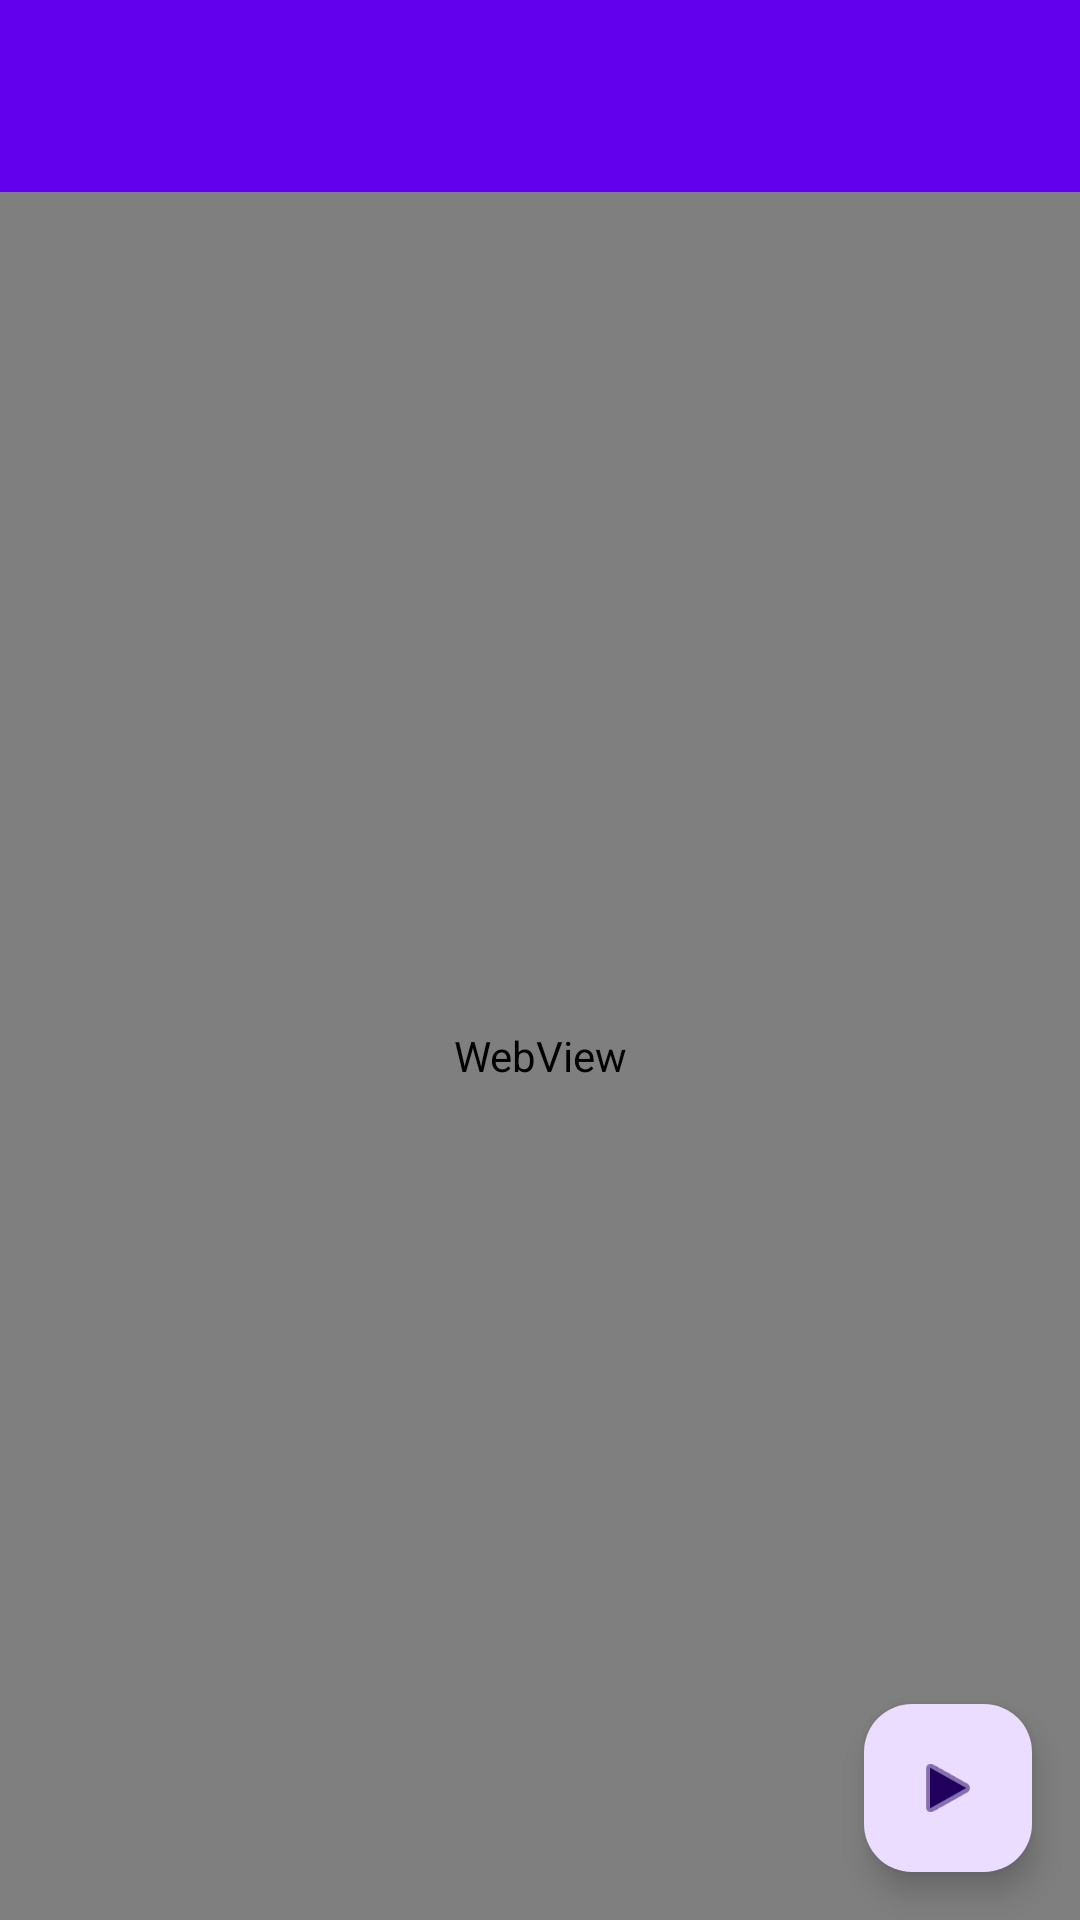

Layout XML and referenced resources for this Android screen:
<!-- AndroidManifest.xml: activity theme Theme.EpubReader.NoActionBar -->
<!-- res/layout/activity_main.xml -->
<?xml version="1.0" encoding="utf-8"?>
<androidx.drawerlayout.widget.DrawerLayout
    xmlns:android="http://schemas.android.com/apk/res/android"
    xmlns:app="http://schemas.android.com/apk/res-auto"
    xmlns:tools="http://schemas.android.com/tools"
    android:id="@+id/drawer_layout"
    android:layout_width="match_parent"
    android:layout_height="match_parent"
    android:fitsSystemWindows="true"
    tools:context=".MainActivity"
    tools:openDrawer="start">

    <androidx.coordinatorlayout.widget.CoordinatorLayout
        android:layout_width="match_parent"
        android:layout_height="match_parent">

        <com.google.android.material.appbar.AppBarLayout
            android:layout_width="match_parent"
            android:layout_height="wrap_content"
            android:theme="@style/ThemeOverlay.Material3.Dark.ActionBar">

            <androidx.appcompat.widget.Toolbar
                android:id="@+id/toolbar"
                android:layout_width="match_parent"
                android:layout_height="?attr/actionBarSize"
                android:background="?attr/colorPrimary"
                app:popupTheme="@style/ThemeOverlay.Material3.Light" />

        </com.google.android.material.appbar.AppBarLayout>

        <FrameLayout
            android:id="@+id/content_frame"
            android:layout_width="match_parent"
            android:layout_height="match_parent"
            app:layout_behavior="@string/appbar_scrolling_view_behavior">

            <androidx.fragment.app.FragmentContainerView
                android:id="@+id/nav_host_fragment"
                android:name="androidx.navigation.fragment.NavHostFragment"
                android:layout_width="match_parent"
                android:layout_height="match_parent"
                app:defaultNavHost="true"
                app:navGraph="@navigation/nav_graph" />

            <WebView
                android:id="@+id/web_view"
                android:layout_width="match_parent"
                android:layout_height="match_parent" />

            <ProgressBar
                android:id="@+id/web_progress_bar"
                style="@android:style/Widget.ProgressBar.Horizontal"
                android:layout_width="match_parent"
                android:layout_height="3dp"
                android:progressDrawable="@drawable/progress_bar"
                android:visibility="gone" />

        </FrameLayout>

        <com.google.android.material.floatingactionbutton.FloatingActionButton
            android:id="@+id/fab_tts"
            android:layout_width="wrap_content"
            android:layout_height="wrap_content"
            android:layout_gravity="bottom|end"
            android:layout_margin="16dp"
            android:src="@android:drawable/ic_media_play"
            android:contentDescription="@string/tts_play" />

    </androidx.coordinatorlayout.widget.CoordinatorLayout>

    <com.google.android.material.navigation.NavigationView
        android:id="@+id/nav_view"
        android:layout_width="wrap_content"
        android:layout_height="match_parent"
        android:layout_gravity="start"
        android:fitsSystemWindows="true"
        app:headerLayout="@layout/nav_header"
        app:menu="@menu/drawer_menu" />

    <FrameLayout
        android:id="@+id/tts_bottom_sheet"
        android:layout_width="match_parent"
        android:layout_height="wrap_content"
        android:layout_gravity="bottom"
        app:layout_behavior="com.google.android.material.bottomsheet.BottomSheetBehavior">

        <include layout="@layout/tts_bottom_sheet" />

    </FrameLayout>

</androidx.drawerlayout.widget.DrawerLayout>
<!-- res/layout/nav_header.xml (included above) -->
<?xml version="1.0" encoding="utf-8"?>
<LinearLayout xmlns:android="http://schemas.android.com/apk/res/android"
    xmlns:app="http://schemas.android.com/apk/res-auto"
    android:layout_width="match_parent"
    android:layout_height="160dp"
    android:background="@drawable/nav_header_bg"
    android:gravity="bottom"
    android:orientation="vertical"
    android:padding="16dp"
    android:theme="@style/ThemeOverlay.AppCompat.Dark">

    <ImageView
        android:layout_width="56dp"
        android:layout_height="56dp"
        android:contentDescription="@string/app_name"
        android:src="@mipmap/ic_launcher_round" />

    <TextView
        android:layout_width="wrap_content"
        android:layout_height="wrap_content"
        android:layout_marginTop="8dp"
        android:text="@string/app_name"
        android:textAppearance="@style/TextAppearance.AppCompat.Body1" />

    <TextView
        android:id="@+id/tv_current_book"
        android:layout_width="wrap_content"
        android:layout_height="wrap_content"
        android:text="@string/no_book_loaded"
        android:textAppearance="@style/TextAppearance.AppCompat.Small" />

</LinearLayout>
<!-- res/layout/tts_bottom_sheet.xml (included above) -->
<?xml version="1.0" encoding="utf-8"?>
<LinearLayout
    xmlns:android="http://schemas.android.com/apk/res/android"
    xmlns:app="http://schemas.android.com/apk/res-auto"
    android:id="@+id/tts_bottom_sheet"
    android:layout_width="match_parent"
    android:layout_height="wrap_content"
    android:orientation="vertical"
    android:background="?attr/colorSurface"
    android:elevation="8dp"
    android:padding="16dp"
    app:behavior_hideable="true"
    app:behavior_peekHeight="0dp"
    app:layout_behavior="com.google.android.material.bottomsheet.BottomSheetBehavior">

    <ProgressBar
        android:id="@+id/tts_progress_bar"
        style="@android:style/Widget.ProgressBar.Horizontal"
        android:layout_width="match_parent"
        android:layout_height="4dp"
        android:progress="0"
        android:max="100"
        android:progressTint="@color/tts_playing" />

    <LinearLayout
        android:layout_width="match_parent"
        android:layout_height="wrap_content"
        android:orientation="horizontal"
        android:gravity="center"
        android:paddingTop="16dp"
        android:paddingBottom="8dp">

        <ImageButton
            android:id="@+id/btn_tts_previous"
            android:layout_width="56dp"
            android:layout_height="56dp"
            android:src="@android:drawable/ic_media_previous"
            android:background="?attr/selectableItemBackgroundBorderless"
            android:contentDescription="@string/previous_chapter"
            android:tint="?attr/colorOnSurface" />

        <ImageButton
            android:id="@+id/btn_tts_play_pause"
            android:layout_width="56dp"
            android:layout_height="56dp"
            android:src="@android:drawable/ic_media_play"
            android:background="?attr/selectableItemBackgroundBorderless"
            android:contentDescription="@string/play_pause"
            android:tint="?attr/colorOnSurface"
            android:layout_marginHorizontal="16dp" />

        <ImageButton
            android:id="@+id/btn_tts_next"
            android:layout_width="56dp"
            android:layout_height="56dp"
            android:src="@android:drawable/ic_media_next"
            android:background="?attr/selectableItemBackgroundBorderless"
            android:contentDescription="@string/next_chapter"
            android:tint="?attr/colorOnSurface" />

        <Space
            android:layout_width="0dp"
            android:layout_height="match_parent"
            android:layout_weight="1" />

        <TextView
            android:id="@+id/tv_tts_status"
            android:layout_width="wrap_content"
            android:layout_height="wrap_content"
            android:text="@string/tts_stopped"
            android:textSize="16sp"
            android:textColor="?attr/colorOnSurface"
            android:layout_gravity="center_vertical" />

        <ImageButton
            android:id="@+id/btn_tts_settings"
            android:layout_width="56dp"
            android:layout_height="56dp"
            android:src="@android:drawable/ic_menu_preferences"
            android:background="?attr/selectableItemBackgroundBorderless"
            android:contentDescription="@string/tts_settings"
            android:tint="?attr/colorOnSurface"
            android:layout_marginStart="16dp" />

        <ImageButton
            android:id="@+id/btn_tts_stop"
            android:layout_width="56dp"
            android:layout_height="56dp"
            android:src="@drawable/ic_stop"
            android:background="?attr/selectableItemBackgroundBorderless"
            android:contentDescription="@string/stop"
            android:tint="?attr/colorOnSurface"
            android:layout_marginStart="8dp" />

    </LinearLayout>

    <TextView
        android:id="@+id/tv_tts_info"
        android:layout_width="match_parent"
        android:layout_height="wrap_content"
        android:text="@string/tts_ready"
        android:textSize="12sp"
        android:textColor="?attr/colorOnSurface"
        android:gravity="center"
        android:maxLines="2"
        android:ellipsize="end" />

</LinearLayout>
<!-- resources referenced by this layout -->
<resources>
  <color name="tts_playing">#FF4CAF50</color>
  <!-- drawable progress_bar (drawable) -->
  <?xml version="1.0" encoding="utf-8"?>
  <layer-list xmlns:android="http://schemas.android.com/apk/res/android">
      <item android:id="@android:id/background">
          <shape>
              <solid android:color="#FF333333" />
          </shape>
      </item>
      <item android:id="@android:id/progress">
          <clip>
              <shape>
                  <solid android:color="@color/tts_playing" />
              </shape>
          </clip>
      </item>
  </layer-list>
  <!-- mipmap ic_launcher_round: png bitmap (mipmap-xhdpi, 555 bytes) -->
  <string name="app_name">EPUB Reader</string>
  <string name="next_chapter">Next Chapter</string>
  <string name="no_book_loaded">No book loaded</string>
  <string name="play_pause">Play/Pause</string>
  <string name="previous_chapter">Previous Chapter</string>
  <string name="stop">Stop</string>
  <string name="tts_play">Play</string>
  <string name="tts_ready">Ready to play</string>
  <string name="tts_settings">TTS Settings</string>
  <string name="tts_stopped">Stopped</string>
  <style name="Theme.EpubReader.NoActionBar">
          <item name="windowActionBar">false</item>
          <item name="windowNoTitle">true</item>
      </style>
</resources>
